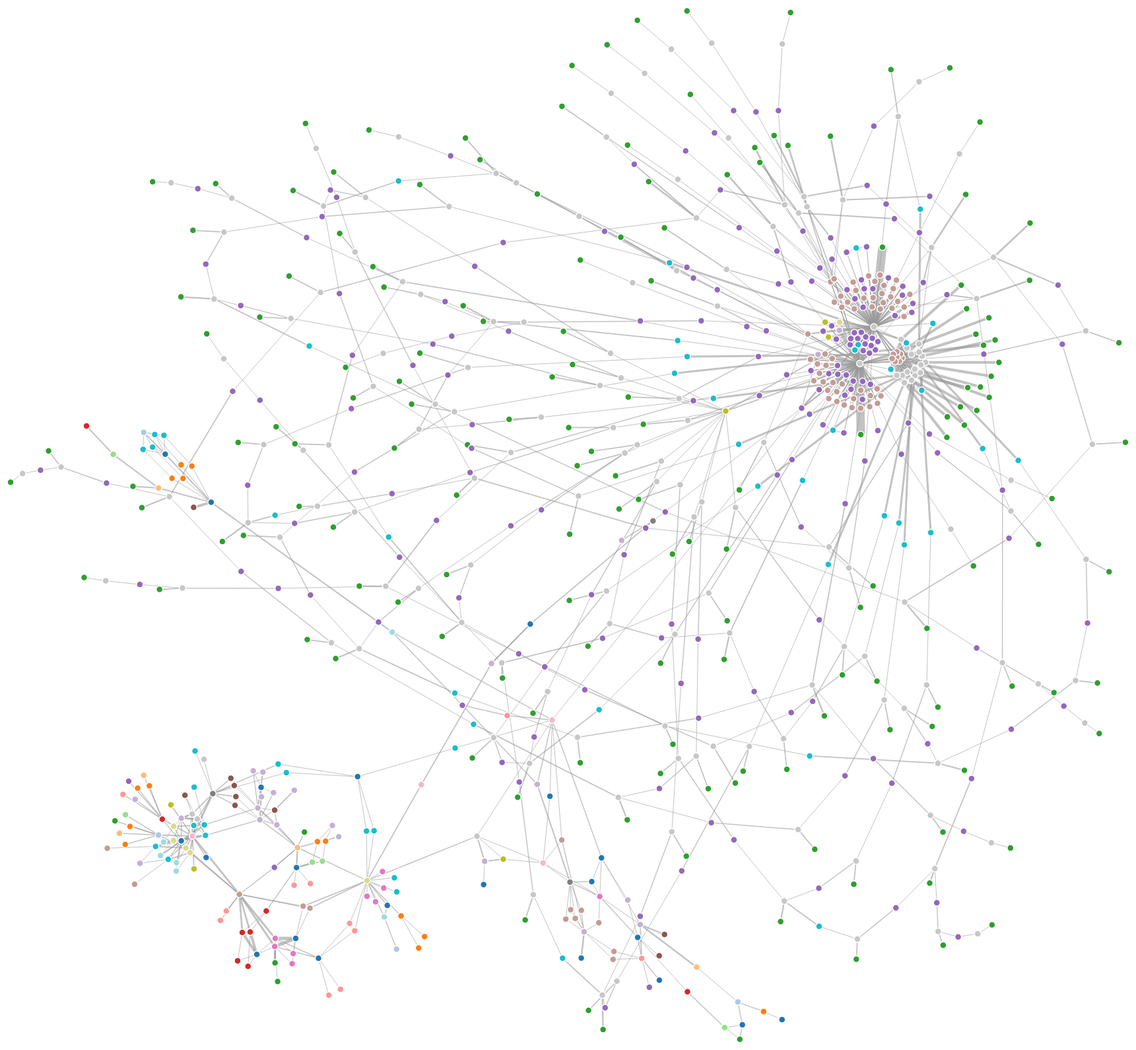
D3 v3 page, settled after 480 driven frames (8 s of simulated time); the page loaded 1 data file(s).



  var width = 2000,
      height = 2000;

  var color = d3.scale.category20();

  var force = d3.layout.force()
      .charge(-120)
      .linkDistance(10)
      .size([width, height]);

  var svg = d3.select("body").append("svg")
      .attr("width", width)
      .attr("height", height);

  d3.json("order_search.json", function(error, graph) {
    force
        .nodes(graph.nodes)
        .links(graph.links)
        .start();

    var link = svg.selectAll(".link")
        .data(graph.links)
        .enter().append("line")
        .attr("class", "link")
        .style("stroke-width", function(d) { return Math.sqrt(d.value); });

    var node = svg.selectAll(".node")
        .data(graph.nodes)
        .enter().append("circle")
        .attr("class", "node")
        .attr("r", 5)
        .style("fill", function(d) { return color(d.group); })
        .call(force.drag);

    node.append("title")
        .text(function(d) { return d.name; });

    force.on("tick", function() {
      link.attr("x1", function(d) { return d.source.x; })
          .attr("y1", function(d) { return d.source.y; })
          .attr("x2", function(d) { return d.target.x; })
          .attr("y2", function(d) { return d.target.y; });

      node.attr("cx", function(d) { return d.x; })
          .attr("cy", function(d) { return d.y; });
    });
  });



### data: order_search.json
{
 "nodes": [
  {
   "name": "Class(0)",
   "group": 1
  },
  {
   "name": "Api::V1::Factories::OrderQuery(1)",
   "group": 2
  },
  {
   "name": "Partner(2)",
   "group": 3
  },
  {
   "name": "Class(3)",
   "group": 1
  },
  {
   "name": "NilClass(4)",
   "group": 4
  },
  {
   "name": "Api::V1::Services::Executor(5)",
   "group": 5
  },
  {
   "name": "Api::V1::Facades::Search::Executor::Elas…",
   "group": 6
  },
  {
   "name": "Search::Executor::Elasticsearch(7)",
   "group": 7
  },
  "... 753 more items"
 ],
 "links": [
  {
   "source": 0,
   "target": 0,
   "value": 4
  },
  {
   "source": 0,
   "target": 1,
   "value": 2
  },
  {
   "source": 1,
   "target": 1,
   "value": 16
  },
  {
   "source": 1,
   "target": 2,
   "value": 2
  },
  {
   "source": 2,
   "target": 2,
   "value": 1
  },
  {
   "source": 2,
   "target": 3,
   "value": 1
  },
  {
   "source": 1,
   "target": 4,
   "value": 1
  },
  {
   "source": 4,
   "target": 4,
   "value": 6
  },
  "... 1,550 more items"
 ]
}